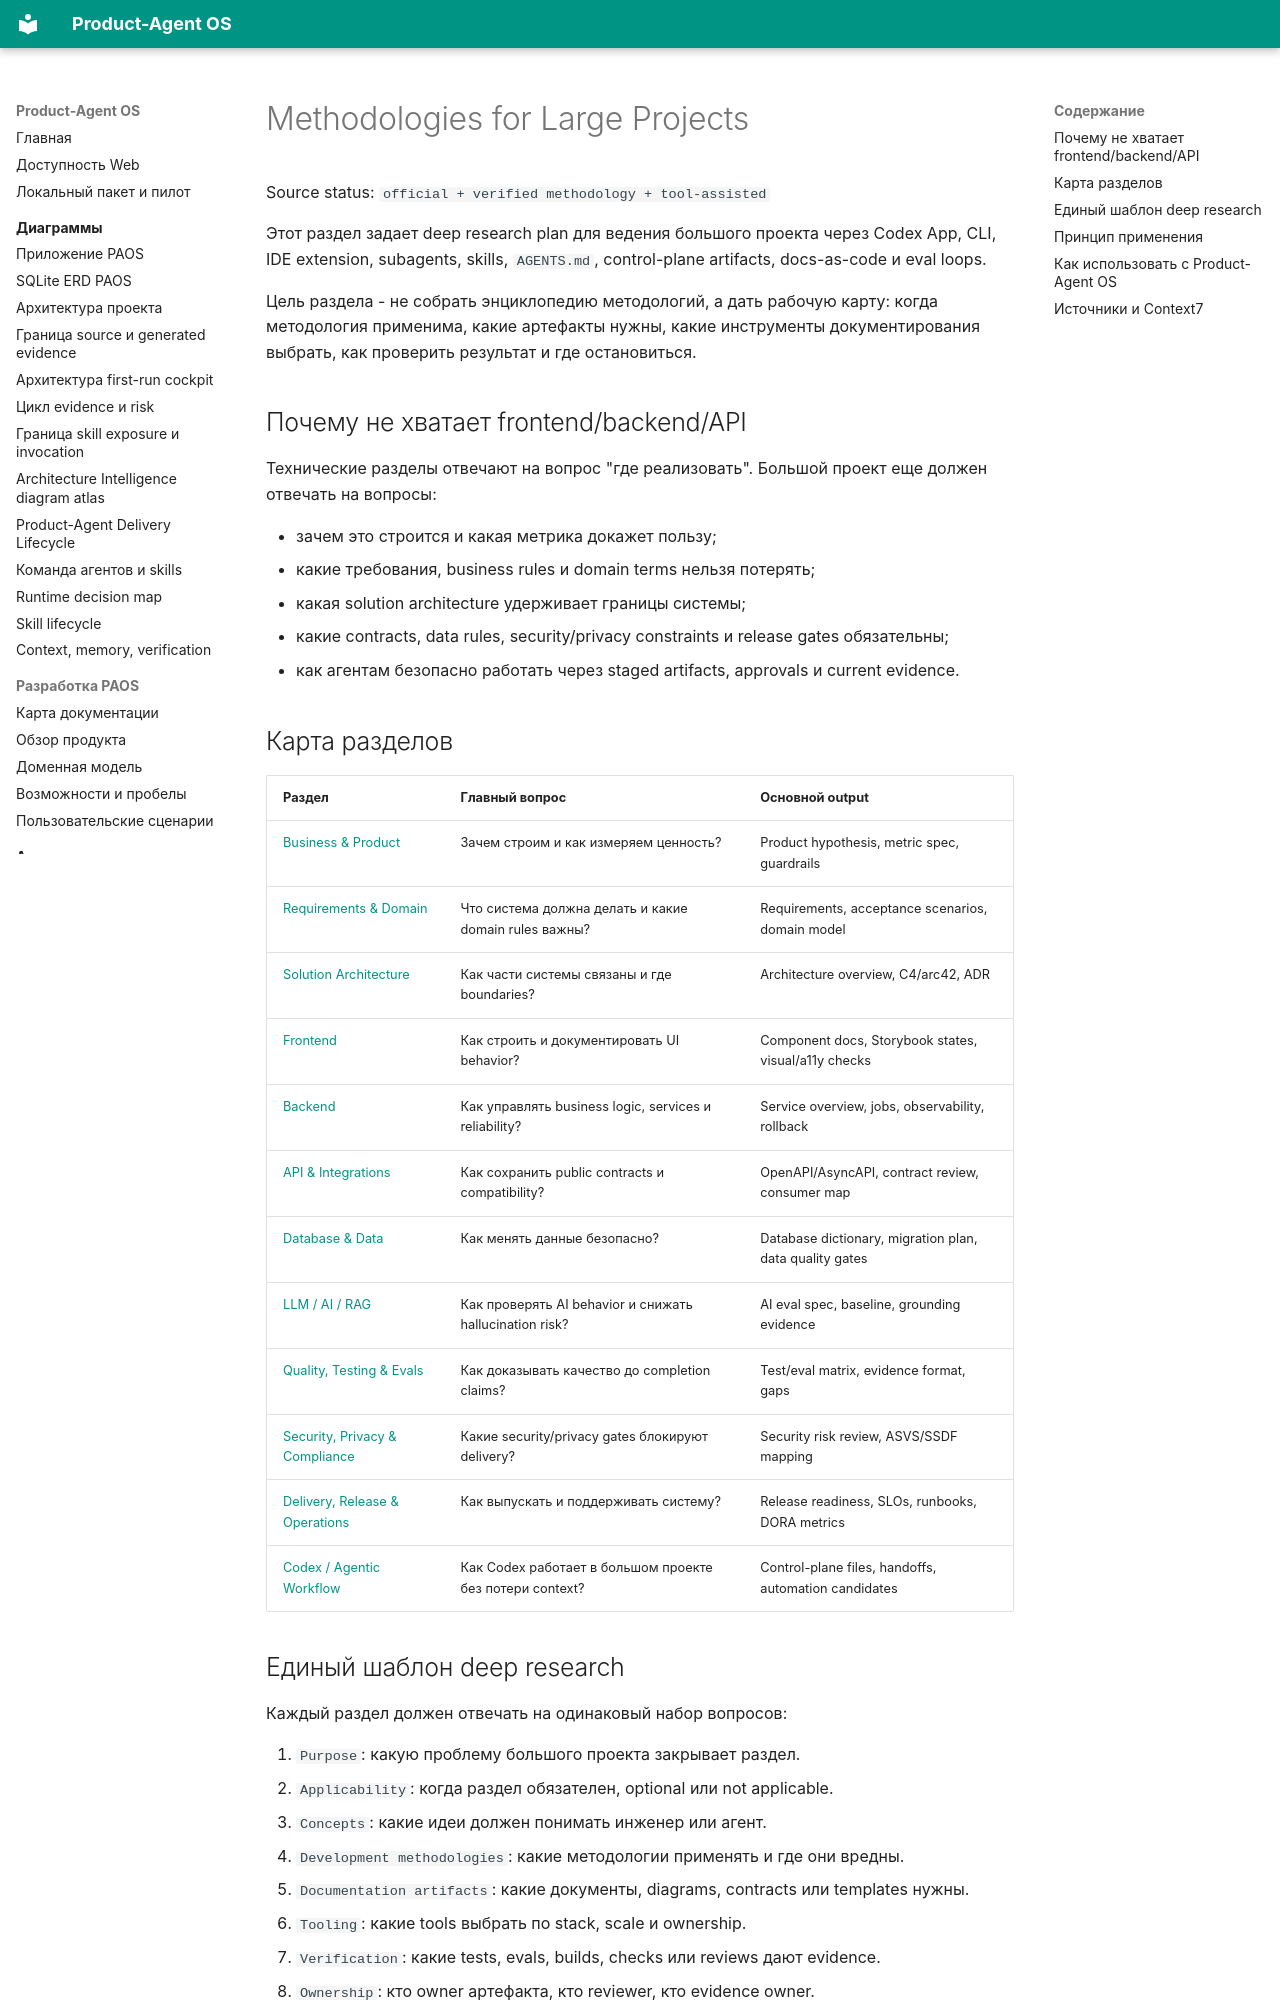

repository: alexroadcaster/product-agent-os · page: methodologies/index.html · generator: mkdocs

# Methodologies for Large Projects

Source status: `official + verified methodology + tool-assisted`

Этот раздел задает deep research plan для ведения большого проекта через Codex App, CLI, IDE extension, subagents, skills, `AGENTS.md`, control-plane artifacts, docs-as-code и eval loops.

Цель раздела - не собрать энциклопедию методологий, а дать рабочую карту: когда методология применима, какие артефакты нужны, какие инструменты документирования выбрать, как проверить результат и где остановиться.

## Почему не хватает frontend/backend/API

Технические разделы отвечают на вопрос "где реализовать". Большой проект еще должен отвечать на вопросы:

- зачем это строится и какая метрика докажет пользу;
- какие требования, business rules и domain terms нельзя потерять;
- какая solution architecture удерживает границы системы;
- какие contracts, data rules, security/privacy constraints и release gates обязательны;
- как агентам безопасно работать через staged artifacts, approvals и current evidence.

## Карта разделов

| Раздел | Главный вопрос | Основной output |
| --- | --- | --- |
| [Business & Product](business-product.md) | Зачем строим и как измеряем ценность? | Product hypothesis, metric spec, guardrails |
| [Requirements & Domain](requirements-domain.md) | Что система должна делать и какие domain rules важны? | Requirements, acceptance scenarios, domain model |
| [Solution Architecture](solution-architecture.md) | Как части системы связаны и где boundaries? | Architecture overview, C4/arc42, ADR |
| [Frontend](frontend.md) | Как строить и документировать UI behavior? | Component docs, Storybook states, visual/a11y checks |
| [Backend](backend.md) | Как управлять business logic, services и reliability? | Service overview, jobs, observability, rollback |
| [API & Integrations](api-integrations.md) | Как сохранить public contracts и compatibility? | OpenAPI/AsyncAPI, contract review, consumer map |
| [Database & Data](database-data.md) | Как менять данные безопасно? | Database dictionary, migration plan, data quality gates |
| [LLM / AI / RAG](llm-ai-rag.md) | Как проверять AI behavior и снижать hallucination risk? | AI eval spec, baseline, grounding evidence |
| [Quality, Testing & Evals](quality-testing-evals.md) | Как доказывать качество до completion claims? | Test/eval matrix, evidence format, gaps |
| [Security, Privacy & Compliance](security-privacy-compliance.md) | Какие security/privacy gates блокируют delivery? | Security risk review, ASVS/SSDF mapping |
| [Delivery, Release & Operations](delivery-release-operations.md) | Как выпускать и поддерживать систему? | Release readiness, SLOs, runbooks, DORA metrics |
| [Codex / Agentic Workflow](codex-agentic-workflow.md) | Как Codex работает в большом проекте без потери context? | Control-plane files, handoffs, automation candidates |
